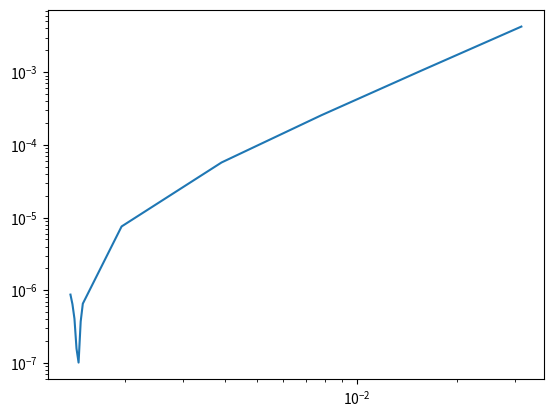

Python code for this plot:
import numpy as np

import numpy.linalg as npl
import matplotlib.pyplot as plt
from mpl_toolkits.mplot3d import Axes3D
from matplotlib import cm

from scipy.sparse import identity, dok_matrix
from scipy.sparse.linalg import spsolve
from scipy.sparse.linalg import factorized


class PDE:

    def __init__(self, f, u_0, mu, T, g_0=0, g_M=0, x_0=0, x_M=1, t_0=0):
        self.f = f
        self.u_0 = u_0 #initial value
        self.mu = mu
        self.T = T


        self.g_0 = g_0
        self.g_M = g_M
        self.x_0 = x_0
        self.x_M = x_M
        self.t_0 = t_0

    def solver(self, M, N):

        #Initializing the grid and stepsizes
        self.M = M
        self.x = np.linspace(self.x_0, self.x_M, M+1)
        self.h = (self.x_M-self.x_0)/M
        self.N = N
        self.t = np.linspace(self.t_0, self.T, N+1)
        self.k = (self.T-self.t_0)/N
        self.r = self.mu*self.k/self.h**2

        #initializing the vectors for U^n and U^*
        self.U_n = self.u_0(self.x)
        self.U_s = np.zeros((M+1), dtype = float)

        #Initializing the matrix for the numerical solution on the grid
        self.U_grid = np.zeros((N+1,M+1), dtype = float)
        self.U_grid[0,] += self.U_n


        #Construction of the system to find U^*
        A = dok_matrix((M+1, M+1))
        B = dok_matrix((M+1, M+1))
        for i in range(1,M):
            A[i,i-1] = -self.r * 0.5
            A[i,i] = 1 + self.r
            A[i,i+1] = -self.r * 0.5

            B[i,i-1] = self.r * 0.5
            B[i,i] = 1 - self.r
            B[i,i+1] = self.r * 0.5

        B[0,0] = 1 - self.r
        B[0,1] = self.r * 0.5
        B[M,M] = 1 - self.r
        B[M,M-1] = self.r * 0.5

        #fixing boundary conditions for U^*
        A[0,0]=1
        A[0,1]=0
        A[M,M-1]=0
        A[M,M]=1
        
        solve = factorized(A.tocsc())

        for t in range(1,N+1):
            b = B @ self.U_n + self.k*self.f(self.U_n)

            b[0] = self.g_0
            b[M] = self.g_M

            self.U_s = solve(b)

            #Computing U^(n+1)
            self.U_n = self.U_s + (self.k/2)*(self.f(self.U_s)-self.f(self.U_n))
            self.U_grid[t,] += self.U_n



    def plot2D(self, title="", x_skip=1, t_skip=1):
        #def plot2D(X, Y, Z, title=""):
        # Stolen from project in TMA4215 Numerisk Matematikk and modified


        x = np.linspace(self.x_0, self.x_M, self.M+1, dtype=float)[::x_skip]
        t = np.linspace(self.t_0, self.T, self.N+1, dtype=float)[::t_skip]
        X, Y = np.meshgrid(x,t)

        Z = self.U_grid[::t_skip,::x_skip]

        # Define a new figure with given size and dpi
        fig = plt.figure(figsize=(8, 6), dpi=100)
        ax = fig.gca(projection='3d')
        surf = ax.plot_surface(X, Y, Z,
                            rstride=1, cstride=1, # Sampling rates for the x and y input data
                            cmap=cm.viridis)      # Use the new fancy colormap viridis

        # Set initial view angle
        ax.view_init(30, 225)

        # Set labels and show figure
        ax.set_xlabel('$x$')
        ax.set_ylabel('$t$')
        ax.set_title(title)
        plt.show()
        

def relative_error_x(pde, exact_solution, T, a, mu, Ms):

    step_num = len(Ms)

    errvec = np.zeros(step_num)
    stepvec = np.zeros_like(errvec)

    N = 1000

    for i, M in enumerate(Ms):
        print(M)
        pde.solver(M,N)
        u = exact_solution(M=M, N=N, T=T, a=a, mu=mu)
        err = np.abs(pde.U_grid - u)
        err = err.flatten()

        Ind = np.argmax(err)
        assert u.flatten()[Ind] != 0, "u[Ind] == 0"
        e = err[Ind] / np.abs(u.flatten()[Ind])
        errvec[i] = e

        stepvec[i] = pde.h

    Ind = np.argmin(errvec)
    print(f'Lowest error for M = {Ms[Ind]}')

    order = np.polyfit(np.log(stepvec),np.log(errvec),1)[0]
    print(f"order: {order}")
    plt.loglog(stepvec,errvec)
    plt.show()

def relative_error_t(pde, exact_solution, T, a, mu, Ns):

    step_num = len(Ns)

    errvec = np.zeros(step_num)
    stepvec = np.zeros_like(errvec)

    M = 1000

    for i, N in enumerate(Ns):
        print(N)
        pde.solver(M,N)
        u = exact_solution(M=M, N=N, T=T, a=a, mu=mu)
        err = np.abs(pde.U_grid - u)
        err = err.flatten()

        Ind = np.argmax(err)
        assert u.flatten()[Ind] != 0, "u[Ind] == 0"
        e = err[Ind] / np.abs(u.flatten()[Ind])
        errvec[i] = e

        stepvec[i] = pde.k

    Ind = np.argmin(errvec)
    print(f'Lowest error for M = {Ms[Ind]}')

    order = np.polyfit(np.log(stepvec),np.log(errvec),1)[0]
    print(f"order: {order}")
    plt.loglog(stepvec,errvec)
    plt.show()


def exact_solution(M, N, T, a, mu): #Function for computing an exact solution, found using separation of variables

    x = np.linspace(0, 1, M+1)
    U_n = np.sin(np.pi*x)
    U = np.zeros((N+1,M+1), dtype = float)
    U[0,] += U_n
    #t = np.linspace(self.t_0, self.T, N+1)
    k = (T)/N
    #print(f"k:{k}")
    mult = np.exp((a-(np.pi)**2*mu)*k)
    #print(mult)
    for n in range(1,N+1):
        U_n *= mult
        U[n,] += U_n
    return U

def convergence_test_X(pde, exact_solution, T, a, mu):
    step_num = 8 #Different stepsizes
    stepvec = np.zeros(step_num)
    errvec = np.zeros(step_num)
    M = 10
    N = 1000
    for i in range(step_num):
        print(M)
        pde.solver(M,N)
        err = pde.U_grid - exact_solution(M=M, N=N, T=T, a=a, mu=mu)

        stepvec[i] = pde.h
        #taking the maximum norm of all gridpoints and timesteps
        errvec[i] = npl.norm(err.flatten(), np.inf)

        M *= 2
    order = np.polyfit(np.log(stepvec),np.log(errvec),1)[0]
    print(f"order: {order}")
    plt.loglog(stepvec,errvec)
    plt.show()


def convergence_test_T(pde, exact_solution, T, a, mu):
    step_num = 7 #Different stepsizes
    stepvec = np.zeros(step_num)
    errvec = np.zeros(step_num)
    M = 1000
    N = 10
    for i in range(step_num):
        pde.solver(M,N)
        err = pde.U_grid - exact_solution(M=M, N=N, T=T, a=a, mu=mu)

        stepvec[i] = pde.k
        #taking the maximum norm of all gridpoints and timesteps
        errvec[i] = npl.norm(err.flatten(), np.inf)

        N *= 2
    order = np.polyfit(np.log(stepvec),np.log(errvec),1)[0]
    print(f"order: {order}")

    


if __name__ == '__main__':

    M = 100
    N = 100
    a=4
    mu=0.5
    T=3

    poisson = PDE(f=lambda x: a*x,u_0=lambda x: np.sin(np.pi*x), mu=mu, T=T,)

    #convergence_test_X(poisson,exact_solution, T, a, mu)

    Ms = [32, 64, 128, 256, 512, 670, 680, 690, 700, 710, 720, 730]#, 800, 900, 1000, 1100, 1200]
    relative_error_x(poisson, exact_solution, T, a, mu, Ms)      
    #relative_error_t(poisson, exact_solution, T, a, mu, Ms)
    #convergence_test_X(poisson, exact_solution, T, a, mu)

    #poisson.solver(1000,1000)
    #poisson.plot2D(x_skip=10, t_skip=10)
